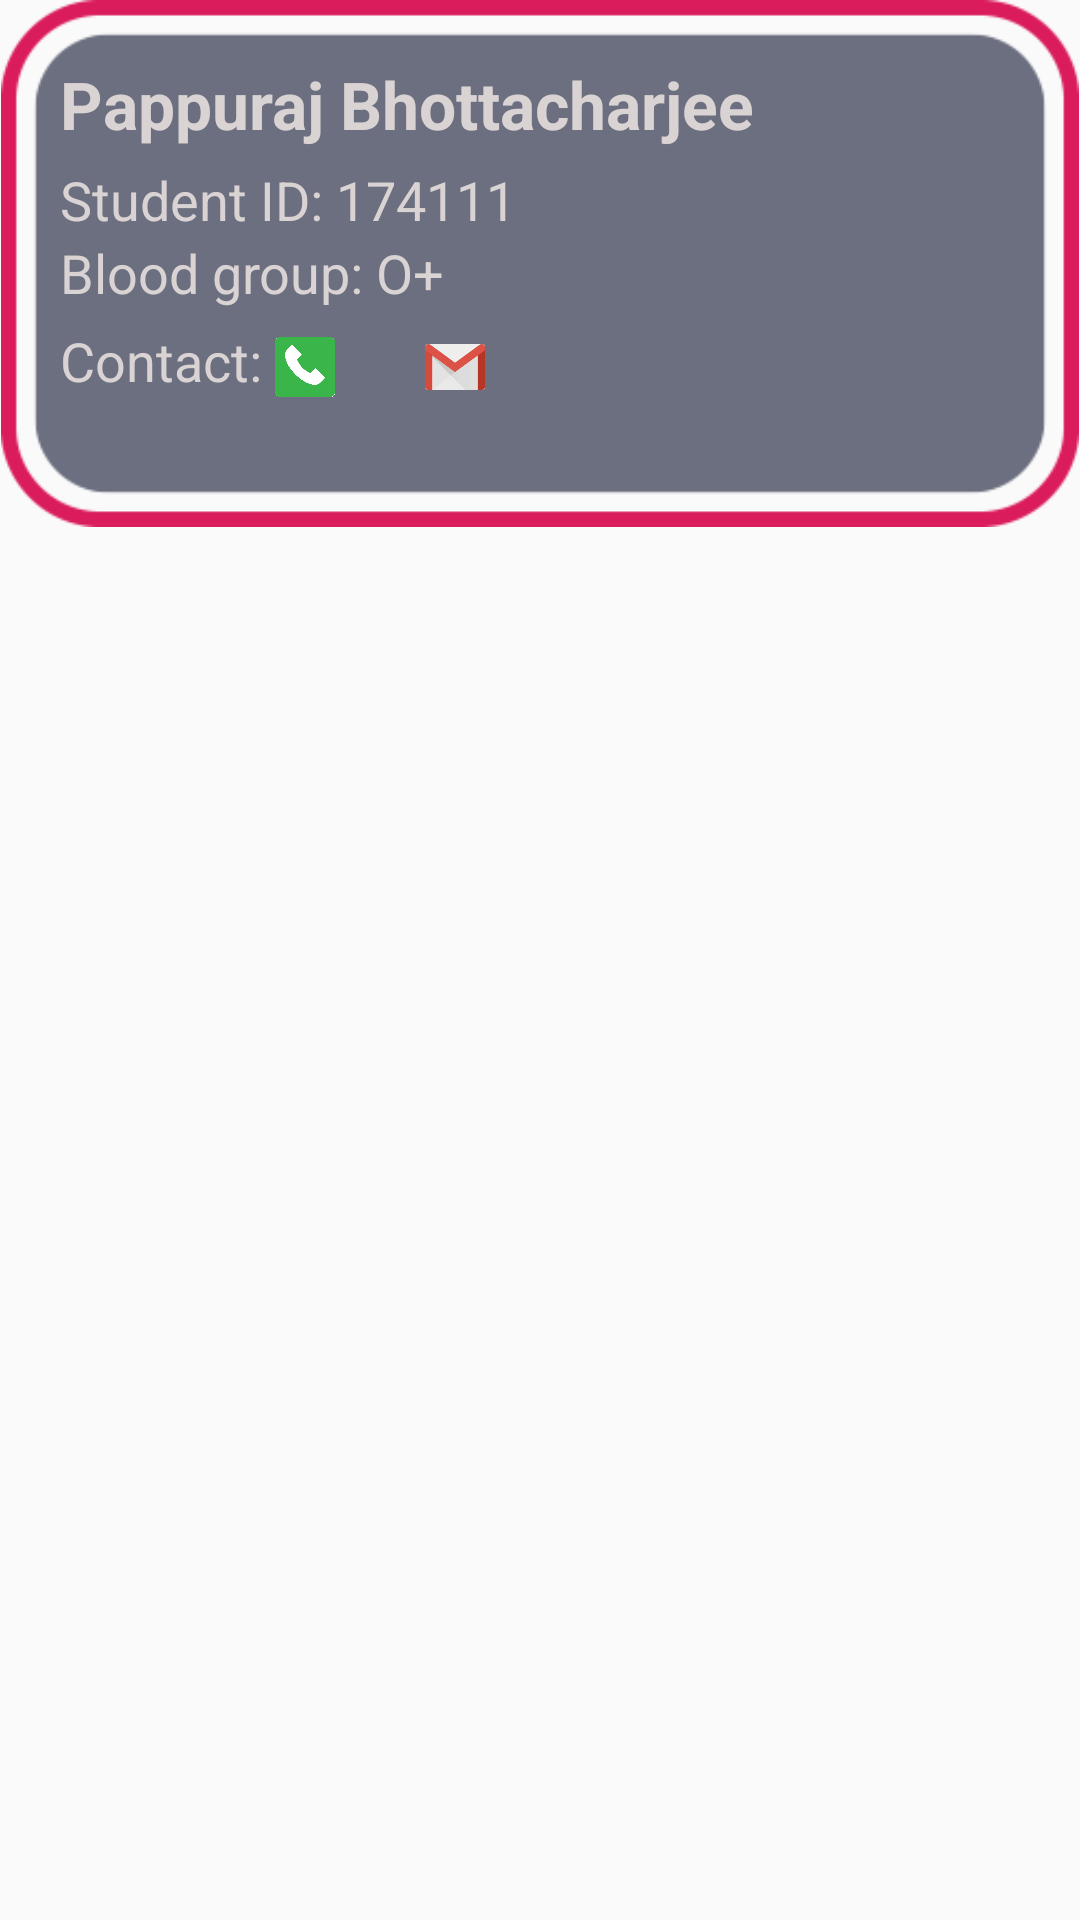

The Android layout XML behind this screen, and the referenced resources:
<!-- AndroidManifest.xml: application theme AppTheme -->
<!-- res/layout/single_information.xml -->
<?xml version="1.0" encoding="utf-8"?>

<LinearLayout xmlns:android="http://schemas.android.com/apk/res/android"
    android:layout_width="match_parent"
    android:layout_height="wrap_content"
    android:layout_marginRight="30dp"
    android:layout_marginLeft="30dp"
    android:layout_marginTop="10dp"
    android:layout_marginBottom="10dp"
    android:orientation="vertical">

    <androidx.coordinatorlayout.widget.CoordinatorLayout
        android:layout_width="match_parent"
        android:layout_height="wrap_content">

        <ImageView
            android:layout_width="match_parent"
            android:layout_height="match_parent"
            android:adjustViewBounds="true"
            android:src="@drawable/student_info_back"/>

        <LinearLayout
            android:layout_width="match_parent"
            android:layout_height="wrap_content"
            android:layout_margin="20dp"
            android:orientation="vertical">
            <TextView
                android:id="@+id/singleInfo_nameTv"
                android:layout_width="wrap_content"
                android:layout_height="wrap_content"
                android:textStyle="bold"
                android:textSize="22dp"
                android:textColor="#DAD3D3"
                android:text="Pappuraj Bhottacharjee"
                android:layout_marginBottom="5dp"/>

            <TextView
                android:id="@+id/singleInfo_idTv"
                android:layout_width="wrap_content"
                android:layout_height="wrap_content"
                android:textSize="18dp"
                android:textColor="#DAD3D3"
                android:text="Student ID: 174111"/>

            <TextView
                android:id="@+id/singleInfo_bloodTv"
                android:layout_width="wrap_content"
                android:layout_height="wrap_content"
                android:textSize="18dp"
                android:textColor="#DAD3D3"
                android:text="Blood group: O+"/>

            <LinearLayout
                android:layout_width="match_parent"
                android:layout_height="wrap_content"
                android:orientation="horizontal"
                android:layout_marginTop="5dp">

                    <TextView
                        android:layout_width="wrap_content"
                        android:layout_height="wrap_content"
                        android:layout_gravity="center"
                        android:textSize="18dp"
                        android:textColor="#DAD3D3"
                        android:text="Contact: "/>

                    <ImageView
                        android:id="@+id/singleInfo_callIv"
                        android:layout_width="20dp"
                        android:layout_height="20dp"
                        android:layout_marginRight="30dp"
                        android:layout_gravity="bottom"
                        android:src="@drawable/call_icon"/>

                    <ImageView
                        android:id="@+id/singleInfo_mailIv"
                        android:layout_width="20dp"
                        android:layout_height="20dp"
                        android:layout_gravity="bottom"
                        android:src="@drawable/gmail_icon"/>

            </LinearLayout>



        </LinearLayout>

    </androidx.coordinatorlayout.widget.CoordinatorLayout>


</LinearLayout>
<!-- resources referenced by this layout -->
<resources>
  <!-- drawable call_icon: png bitmap (drawable, 5589 bytes) -->
  <!-- drawable gmail_icon: png bitmap (drawable, 3913 bytes) -->
  <!-- drawable student_info_back: png bitmap (drawable, 19185 bytes) -->
  <style name="AppTheme" parent="Theme.AppCompat.Light.NoActionBar">
          
          <item name="colorPrimary">@color/colorPrimary</item>
          <item name="colorPrimaryDark">@color/colorPrimaryDark</item>
          <item name="colorAccent">@color/colorAccent</item>
  
      </style>
  <color name="colorPrimary">#6200EE</color>
  <color name="colorPrimaryDark">#27AAE2</color>
  <color name="colorAccent">#03DAC5</color>
</resources>
